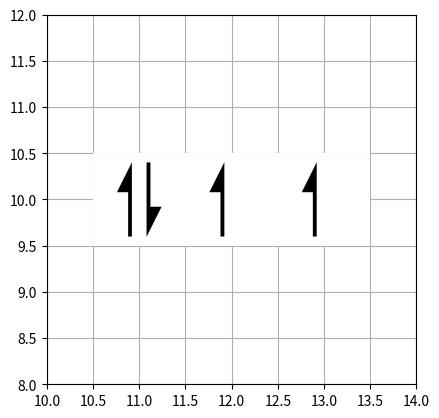

Write Python code to recreate this figure.
# -*- coding: utf-8 -*-
"""
Created on Sat Jan  6 21:01:16 2018

@author: giacomo
"""

import matplotlib.pyplot as plt
import matplotlib.patches as patches
from matplotlib.path import Path


def plot_orbital_boxes (ax,x,y,boxes_number, electrons_number, box_side = 1, spacing_f = 5 ):
    Xi = x - boxes_number*box_side/2.
    Yi = y - box_side/2.
    def add_spin(Xi,Yi,box_side,direction):
        unit = box_side*0.8
        spacing = unit/float(spacing_f)
        hspacing = spacing/2.
        v_pad = box_side*0.1 + Yi
        h_pad = box_side/2. + Xi
    
        codes = [Path.MOVETO,
                 Path.LINETO,
                 Path.LINETO,
                 Path.LINETO,
                 Path.LINETO,
                 Path.CLOSEPOLY,
                 ]
        if direction  == 'down':      
            verts_down = [
                (h_pad + hspacing, v_pad + unit ), # left, bottom
                (h_pad + hspacing, v_pad ), # left, top
                (h_pad + hspacing + unit/5.,v_pad + unit*0.40), # right, top
                (h_pad + hspacing + unit/20., v_pad + unit*0.40), # right, bottom
                (h_pad + hspacing + unit/20., v_pad + unit),
                (h_pad + hspacing, v_pad + unit), # ignored
                ]
            spin_down = patches.PathPatch(Path(verts_down, codes),
                                          facecolor='k',
                                          lw=0.1,
                                          zorder=10)
            
            return spin_down
            
        if direction == 'up':
    
            verts_up = [
                (h_pad - hspacing, v_pad ), # left, bottom
                (h_pad - hspacing, v_pad + unit), # left, top
                (h_pad - hspacing - unit/5., v_pad +unit*0.60), # right, top
                (h_pad - hspacing - unit/20,v_pad + unit*0.60), # right, bottom
                (h_pad - hspacing - unit/20,v_pad),
                (h_pad - hspacing, v_pad), # ignored
                ]
           
            spin_up = patches.PathPatch(Path(verts_up, codes),
                                  facecolor='k',
                                  lw=0.1,zorder=10)
            return spin_up 
    
    #plot the rectangles 
    for i in range(boxes_number):
        square =  patches.Rectangle(
        (Xi+box_side*i, Yi), # X,Y
        box_side,
        box_side,
        fill=True,
        fc = 'w',
        zorder=10)
        ax.add_patch(square)
    #plot the spins using Aufbau
    if electrons_number > 0:
        moduloelectrons = electrons_number%boxes_number
        print(moduloelectrons)
        if moduloelectrons > boxes_number:
            Warning ("electrons_number grater than boxes number")
        if electrons_number <= boxes_number:
            for j in range(electrons_number):
                ax.add_patch(add_spin(Xi+box_side*j,Yi,box_side,direction='up'))
        else:
            for e in range(moduloelectrons):
                ax.add_patch(add_spin(Xi+box_side*e,Yi,box_side,direction='down'))
            for j in range(boxes_number):
                ax.add_patch(add_spin(Xi+box_side*j,Yi,box_side,direction='up'))

if __name__ == '__main__': 
    fig = plt.figure()
    ax = fig.add_subplot(111,aspect = 'equal')               
    ax.set_xlim(10,14)
    ax.set_ylim(8,12)
    plot_orbital_boxes(ax,12,10, 3,4)
    plt.grid()     
